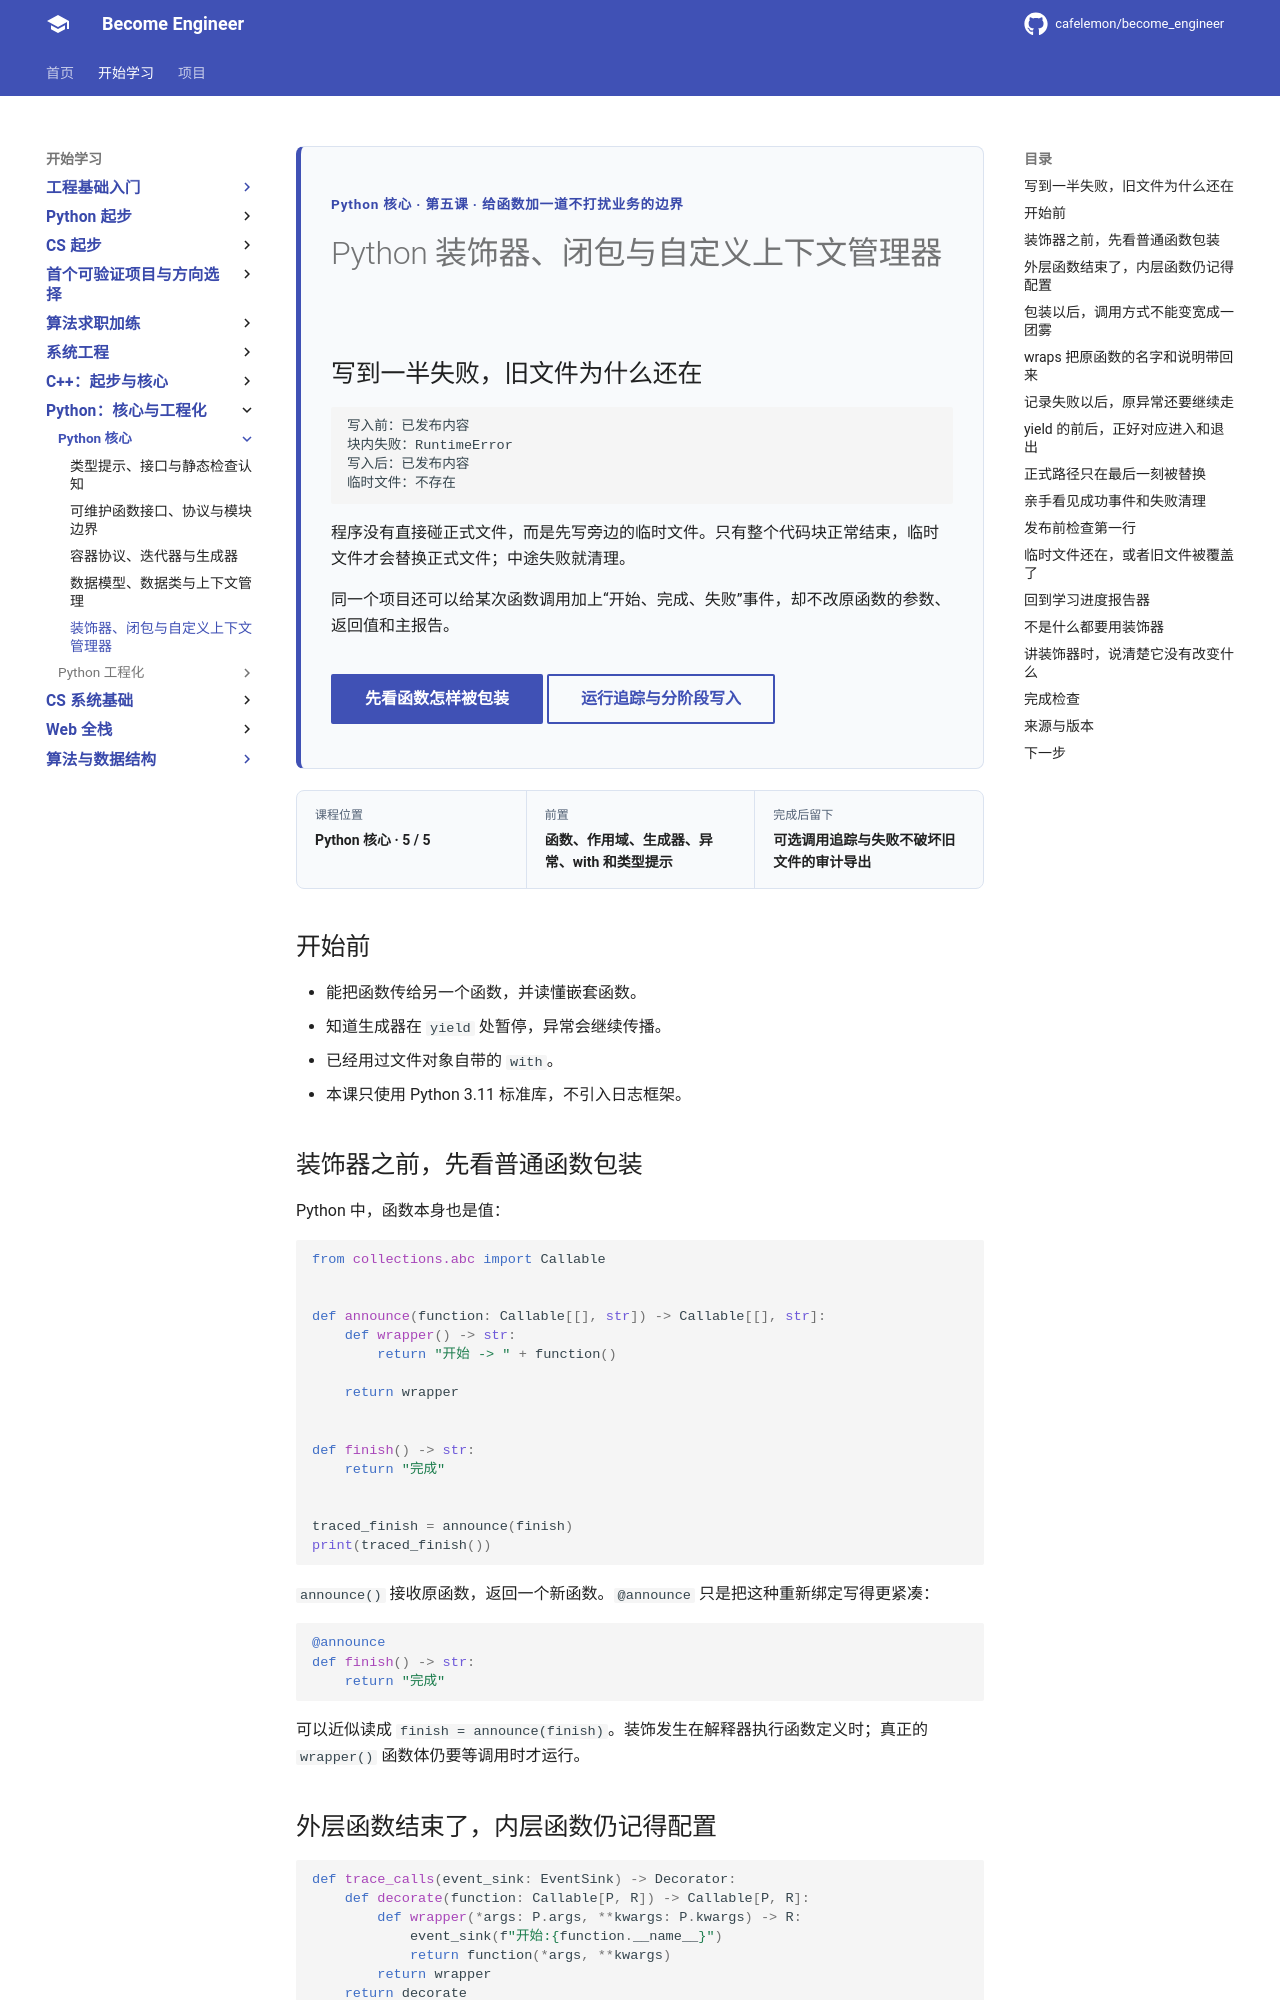

repository: cafelemon/become_engineer · page: learning-paths/programming-languages/python-core/05-decorators-closures-custom-context-managers/index.html · generator: mkdocs

<div class="be-tutor-mount" data-tutor-lesson="python-core-05" aria-hidden="true"></div>

<section id="overview-safe-boundary" class="be-page-hero be-lesson-hero" data-learning-context="overview-safe-boundary" data-context-type="overview" markdown="1">

<span class="be-page-eyebrow">Python 核心 · 第五课 · 给函数加一道不打扰业务的边界</span>

# Python 装饰器、闭包与自定义上下文管理器

## 写到一半失败，旧文件为什么还在

~~~text
写入前：已发布内容
块内失败：RuntimeError
写入后：已发布内容
临时文件：不存在
~~~

程序没有直接碰正式文件，而是先写旁边的临时文件。只有整个代码块正常结束，临时文件才会替换正式文件；中途失败就清理。

同一个项目还可以给某次函数调用加上“开始、完成、失败”事件，却不改原函数的参数、返回值和主报告。

<div class="be-page-actions" markdown="1">
[先看函数怎样被包装](#concept-function-object){ .md-button .md-button--primary }
[运行追踪与分阶段写入](#reproduce-trace-stage){ .md-button }
</div>

</section>

<div class="be-lesson-overview">
  <div><span>课程位置</span><strong>Python 核心 · 5 / 5</strong></div>
  <div><span>前置</span><strong>函数、作用域、生成器、异常、with 和类型提示</strong></div>
  <div><span>完成后留下</span><strong>可选调用追踪与失败不破坏旧文件的审计导出</strong></div>
</div>

## 开始前

- 能把函数传给另一个函数，并读懂嵌套函数。
- 知道生成器在 `yield` 处暂停，异常会继续传播。
- 已经用过文件对象自带的 `with`。
- 本课只使用 Python 3.11 标准库，不引入日志框架。

<section id="concept-function-object" data-learning-context="concept-function-object" data-context-type="concept" markdown="1">

## 装饰器之前，先看普通函数包装

Python 中，函数本身也是值：

~~~python
from collections.abc import Callable


def announce(function: Callable[[], str]) -> Callable[[], str]:
    def wrapper() -> str:
        return "开始 -> " + function()

    return wrapper


def finish() -> str:
    return "完成"


traced_finish = announce(finish)
print(traced_finish())
~~~

`announce()` 接收原函数，返回一个新函数。`@announce` 只是把这种重新绑定写得更紧凑：

~~~python
@announce
def finish() -> str:
    return "完成"
~~~

可以近似读成 `finish = announce(finish)`。装饰发生在解释器执行函数定义时；真正的 `wrapper()` 函数体仍要等调用时才运行。

</section>

<section id="concept-closure" data-learning-context="concept-closure" data-context-type="concept" markdown="1">
